Run: headless pygame with SDL's dummy video driver; simulated clock (each Clock.tick advances the game by its frame time, no real sleeping); random seed 0; keys injected as events and as key.get_pressed() state; no mouse input.
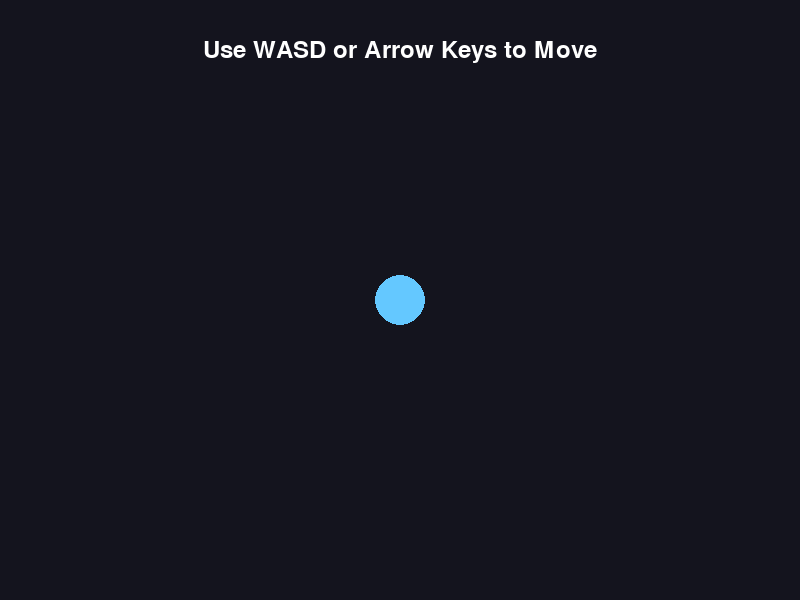
Frame 1 of 4 · flips 1–60 · no input
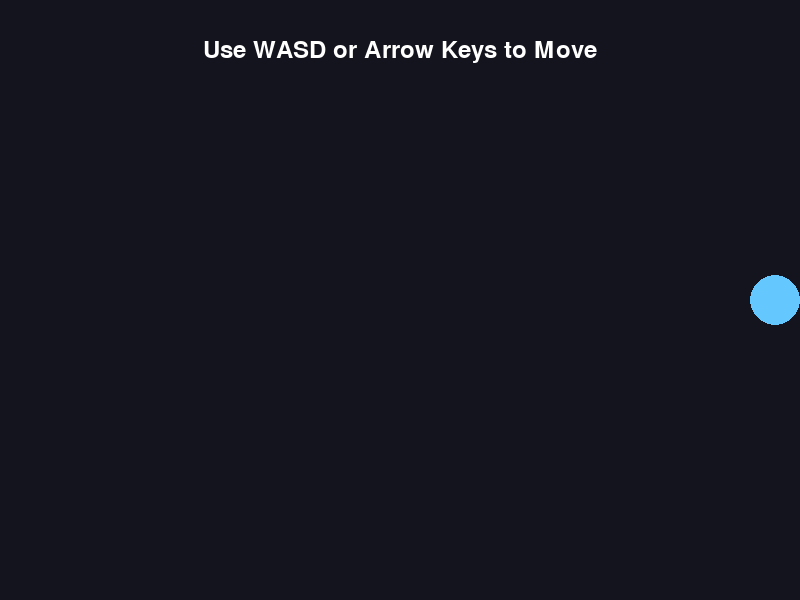
Frame 2 of 4 · flips 61–180 · tapped SPACE, RETURN · held RIGHT (→), D
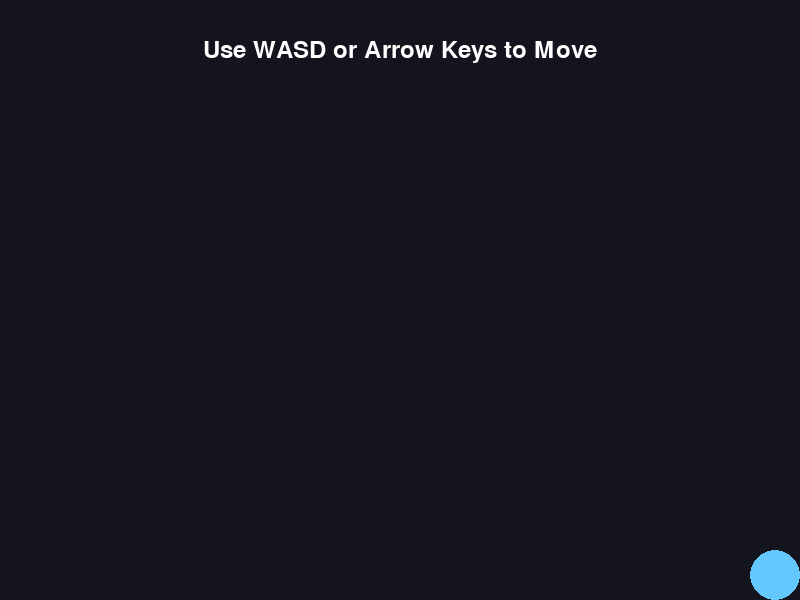
Frame 3 of 4 · flips 181–300 · held DOWN (↓), S
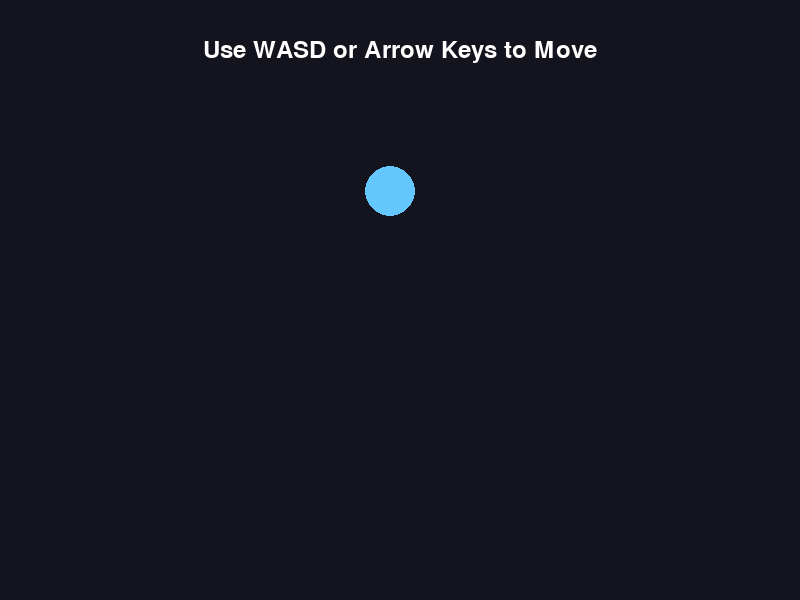
Frame 4 of 4 · flips 301–420 · held LEFT (←), A, UP (↑), W

The pygame program that drew these frames:

#!/usr/bin/env python3
"""
Game Prototype Template

A basic pygame template for rapid prototyping. This template doesn't force
any framework - just provides a simple starting point that you can modify
or completely replace with your preferred approach.

Feel free to:
- Use a different game engine (Unity, Godot, etc.)
- Use different libraries (arcade, pyglet, etc.) 
- Build from scratch with just SDL/OpenGL
- Use web technologies (JavaScript/Canvas)

This is just ONE possible starting point.
"""

import pygame
import sys

# Initialize pygame
pygame.init()

# Constants (modify as needed)
SCREEN_WIDTH = 800
SCREEN_HEIGHT = 600
FPS = 60
BACKGROUND_COLOR = (20, 20, 30)
PLAYER_COLOR = (100, 200, 255)

class GamePrototype:
    def __init__(self):
        self.screen = pygame.display.set_mode((SCREEN_WIDTH, SCREEN_HEIGHT))
        pygame.display.set_caption("Game Prototype Template")
        self.clock = pygame.time.Clock()
        self.running = True
        
        # Example game state
        self.player_x = SCREEN_WIDTH // 2
        self.player_y = SCREEN_HEIGHT // 2
        self.player_speed = 200  # pixels per second
        
    def handle_events(self):
        for event in pygame.event.get():
            if event.type == pygame.QUIT:
                self.running = False
            elif event.type == pygame.KEYDOWN:
                if event.key == pygame.K_ESCAPE:
                    self.running = False
    
    def update(self, dt):
        # Handle input
        keys = pygame.key.get_pressed()
        
        # Example movement (WASD or arrow keys)
        if keys[pygame.K_w] or keys[pygame.K_UP]:
            self.player_y -= self.player_speed * dt
        if keys[pygame.K_s] or keys[pygame.K_DOWN]:
            self.player_y += self.player_speed * dt
        if keys[pygame.K_a] or keys[pygame.K_LEFT]:
            self.player_x -= self.player_speed * dt
        if keys[pygame.K_d] or keys[pygame.K_RIGHT]:
            self.player_x += self.player_speed * dt
        
        # Keep player on screen
        self.player_x = max(25, min(SCREEN_WIDTH - 25, self.player_x))
        self.player_y = max(25, min(SCREEN_HEIGHT - 25, self.player_y))
        
        # Add your game logic here
        
    def render(self):
        # Clear screen
        self.screen.fill(BACKGROUND_COLOR)
        
        # Draw player
        pygame.draw.circle(
            self.screen, 
            PLAYER_COLOR,
            (int(self.player_x), int(self.player_y)), 
            25
        )
        
        # Draw instructions
        font = pygame.font.Font(None, 36)
        text = font.render("Use WASD or Arrow Keys to Move", True, (255, 255, 255))
        text_rect = text.get_rect(center=(SCREEN_WIDTH // 2, 50))
        self.screen.blit(text, text_rect)
        
        # Add your rendering code here
        
        pygame.display.flip()
    
    def run(self):
        while self.running:
            dt = self.clock.tick(FPS) / 1000.0  # Delta time in seconds
            
            self.handle_events()
            self.update(dt)
            self.render()
        
        pygame.quit()
        sys.exit()

if __name__ == "__main__":
    game = GamePrototype()
    game.run()
